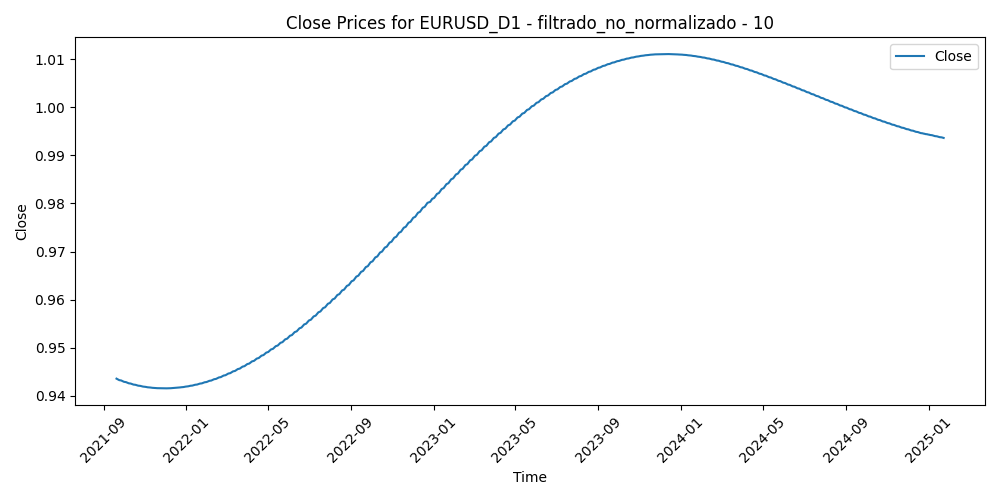

Source data for this figure (header and first rows):
Time, Close, Volume, diferencia_media_10
2021-09-20, 0.9436, 43872, 0.006752
2021-09-21, 0.9435, 43768, 0.005715
2021-09-22, 0.9434, 52622, 0.008144
2021-09-23, 0.9434, 48608, 0.002256
2021-09-24, 0.9433, 38918, 0.003198
2021-09-27, 0.9432, 44874, 0.0046
2021-09-28, 0.9431, 56412, 0.004518
2021-09-29, 0.9431, 54580, 0.01098
2021-09-30, 0.943, 55969, 0.01111
2021-10-01, 0.9429, 54177, 0.008149
2021-10-04, 0.9429, 43925, 0.004436
2021-10-05, 0.9428, 41719, 0.005401
2021-10-06, 0.9427, 52217, 0.00814
2021-10-07, 0.9427, 41219, 0.006603
2021-10-08, 0.9426, 44128, 0.003013
2021-10-11, 0.9426, 35095, 0.003708
2021-10-12, 0.9425, 43184, 0.004511
2021-10-13, 0.9425, 46549, -0.002092
2021-10-14, 0.9424, 38149, -0.002018
2021-10-15, 0.9424, 41465, -0.002148
2021-10-18, 0.9423, 43084, -0.003396
2021-10-19, 0.9423, 42790, -0.005221
2021-10-20, 0.9422, 42647, -0.006143
2021-10-21, 0.9422, 42080, -0.00276
2021-10-22, 0.9421, 45384, -0.004015
2021-10-25, 0.9421, 41837, -7.600000000018703e-05
2021-10-26, 0.942, 38041, 0.001996
2021-10-27, 0.942, 48346, 0.001414
2021-10-28, 0.942, 58342, -0.005758
2021-10-29, 0.9419, 54796, 0.005827
2021-11-01, 0.9419, 43397, 0.001495
2021-11-02, 0.9419, 43979, 0.003692
2021-11-03, 0.9418, 51384, -3.399999999986747e-05
2021-11-04, 0.9418, 47923, 0.005085
2021-11-05, 0.9418, 51051, 0.003019
2021-11-08, 0.9418, 40855, 0.000808
2021-11-09, 0.9417, 46880, 7.899999999994023e-05
2021-11-10, 0.9417, 59134, 0.01059
2021-11-11, 0.9417, 39618, 0.01099
2021-11-12, 0.9417, 40724, 0.01034
2021-11-15, 0.9417, 43782, 0.01562
2021-11-16, 0.9416, 51050, 0.01779
2021-11-17, 0.9416, 52818, 0.01489
2021-11-18, 0.9416, 45842, 0.007683
2021-11-19, 0.9416, 58710, 0.01392
2021-11-22, 0.9416, 56412, 0.0152
2021-11-23, 0.9416, 57256, 0.01023
2021-11-24, 0.9416, 56285, 0.01231
2021-11-25, 0.9416, 28602, 0.009092
2021-11-26, 0.9416, 75295, -0.002259
2021-11-29, 0.9416, 56390, -0.001321
2021-11-30, 0.9416, 76603, -0.005809
2021-12-01, 0.9416, 65508, -0.003858
2021-12-02, 0.9416, 32631, -0.002821
2021-12-03, 0.9416, 60455, -0.003381
2021-12-06, 0.9416, 44249, -0.000387
2021-12-07, 0.9416, 46134, 0.001487
2021-12-08, 0.9416, 50174, -0.004423
2021-12-09, 0.9416, 42419, 0.001298
2021-12-10, 0.9416, 44173, -0.001021
... 809 more rows
